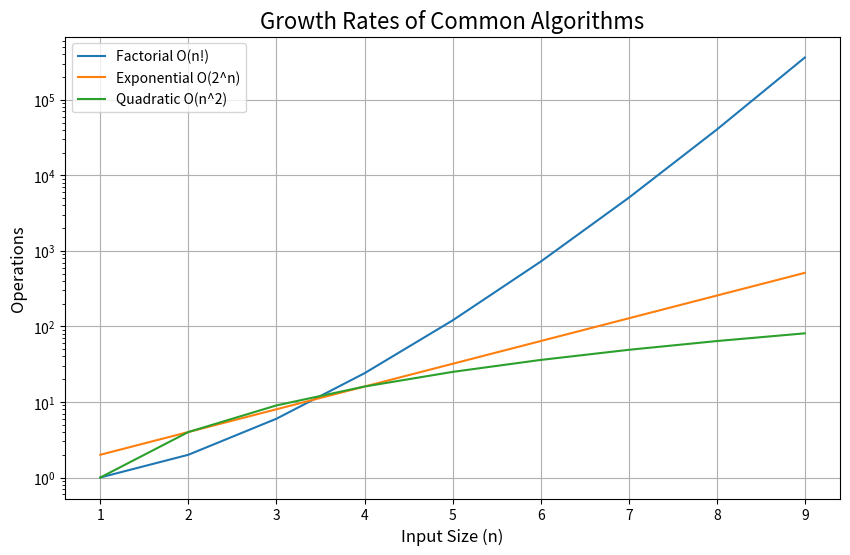

The script that saved this image: (Note: this script raises an exception after producing the figure.)
import matplotlib.pyplot as plt
import os
import numpy as np
import math


def slower_rates():
    return


def faster_rates():
    return


def select_rates():
    # Define data range (e.g., size of input)
    n = np.arange(1, 10)  # X-axis values, from 1 to 20

    # Complexity functions
    complexities = {
        'Factorial O(n!)': np.array([math.factorial(i) for i in n]),  # O(n!)
        'Exponential O(2^n)': 2 ** n,  # O(2^n)
        'Quadratic O(n^2)': n ** 2,  # O(n^2)
        # 'Linearithmic O(n log n)': n * np.log(n),  # O(n log n)
        # 'Linear O(n)': n,  # O(n)
        # 'Logarithmic O(log n)': np.log(n),  # O(log n)
        # 'Constant O(1)': np.ones_like(n),  # O(1)
        # 'Cubic O(n^3)': n ** 3,  # O(n^3)
    }

    # Plotting each growth rate
    plt.figure(figsize=(10, 6))

    for label, complexity in complexities.items():
        plt.plot(n, complexity, label=label)

    # Labeling the chart
    plt.title("Growth Rates of Common Algorithms", fontsize=16)
    plt.xlabel("Input Size (n)", fontsize=12)
    plt.ylabel("Operations", fontsize=12)
    plt.yscale('log')  # Logarithmic scale to better visualize exponential growth
    plt.grid(True)

    # Adding a legend
    plt.legend()

    # Save the plot to a static file

    # File path/name for the image
    image_path = os.path.join('../static/img', 'grow_fastest.png')

    # Save image to the static/images directory
    plt.savefig(image_path)
    plt.close()


def growth_rates():
    # Define data range (e.g., size of input)
    n = np.arange(1, 21)  # X-axis values, from 1 to 20

    # Complexity functions
    complexities = {
        'Constant O(1)': np.ones_like(n),  # O(1)
        'Logarithmic O(log n)': np.log(n),  # O(log n)
        'Linear O(n)': n,  # O(n)
        'Linearithmic O(n log n)': n * np.log(n),  # O(n log n)
        'Quadratic O(n^2)': n ** 2,  # O(n^2)
        'Cubic O(n^3)': n ** 3,  # O(n^3)
        'Exponential O(2^n)': 2 ** n,  # O(2^n)
        'Factorial O(n!)': np.array([math.factorial(i) for i in n]),  # O(n!)
    }

    # Plotting each growth rate
    plt.figure(figsize=(10, 6))

    for label, complexity in complexities.items():
        plt.plot(n, complexity, label=label)

    # Labeling the chart
    plt.title("Growth Rates of Common Algorithms", fontsize=16)
    plt.xlabel("Input Size (n)", fontsize=12)
    plt.ylabel("Operations", fontsize=12)
    plt.yscale('log')  # Logarithmic scale to better visualize exponential growth
    plt.grid(True)

    # Adding a legend
    plt.legend()

    # Save the plot to a static file

    # File path/name for the image
    image_path = os.path.join('../static/img', 'growth_rates.png')

    # Save image to the static/images directory
    plt.savefig(image_path)
    plt.close()
    return


def test_suite():
    # slower_rates()
    # faster_rates()
    select_rates()
    # growth_rates()
    return


test_suite()
